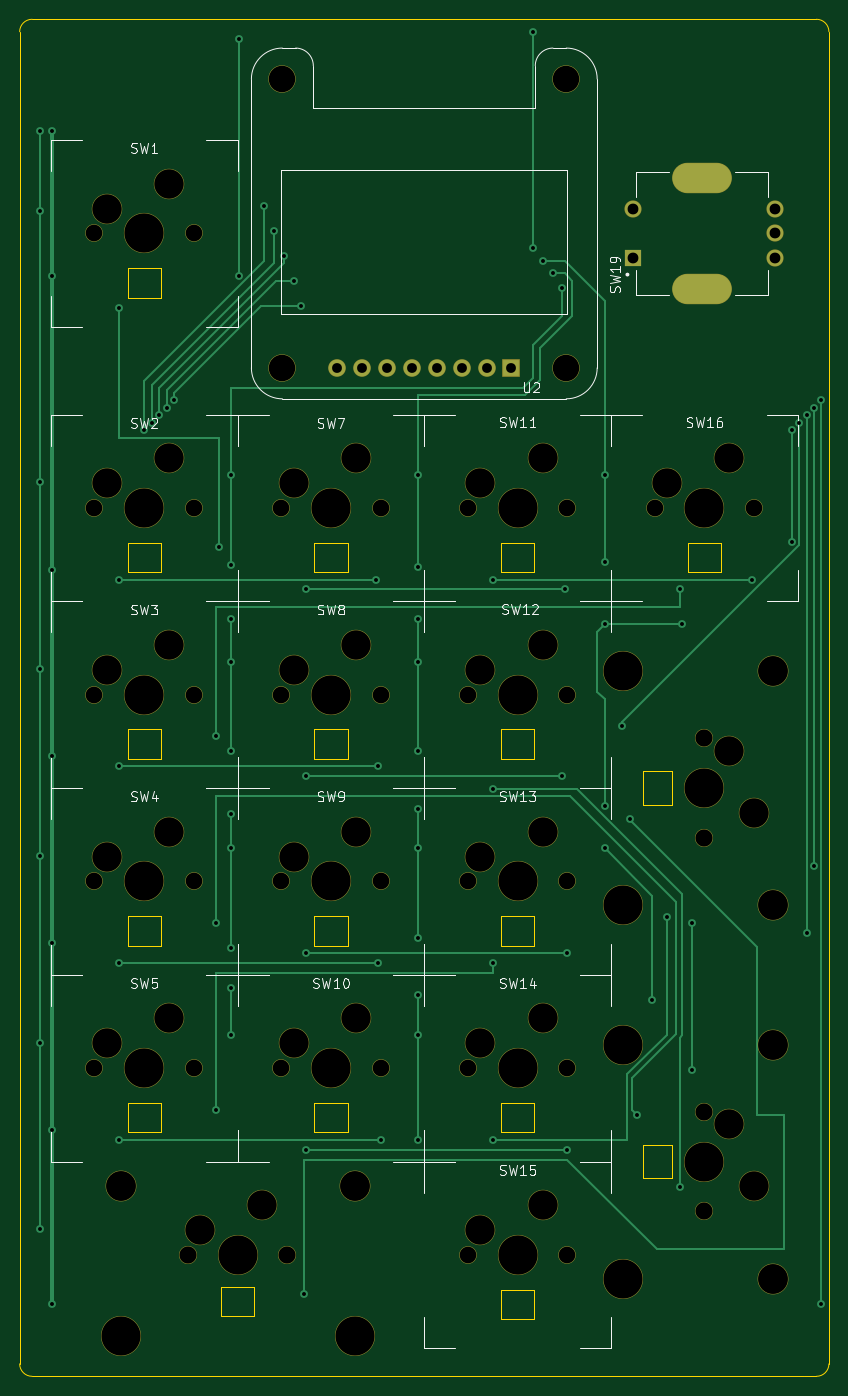
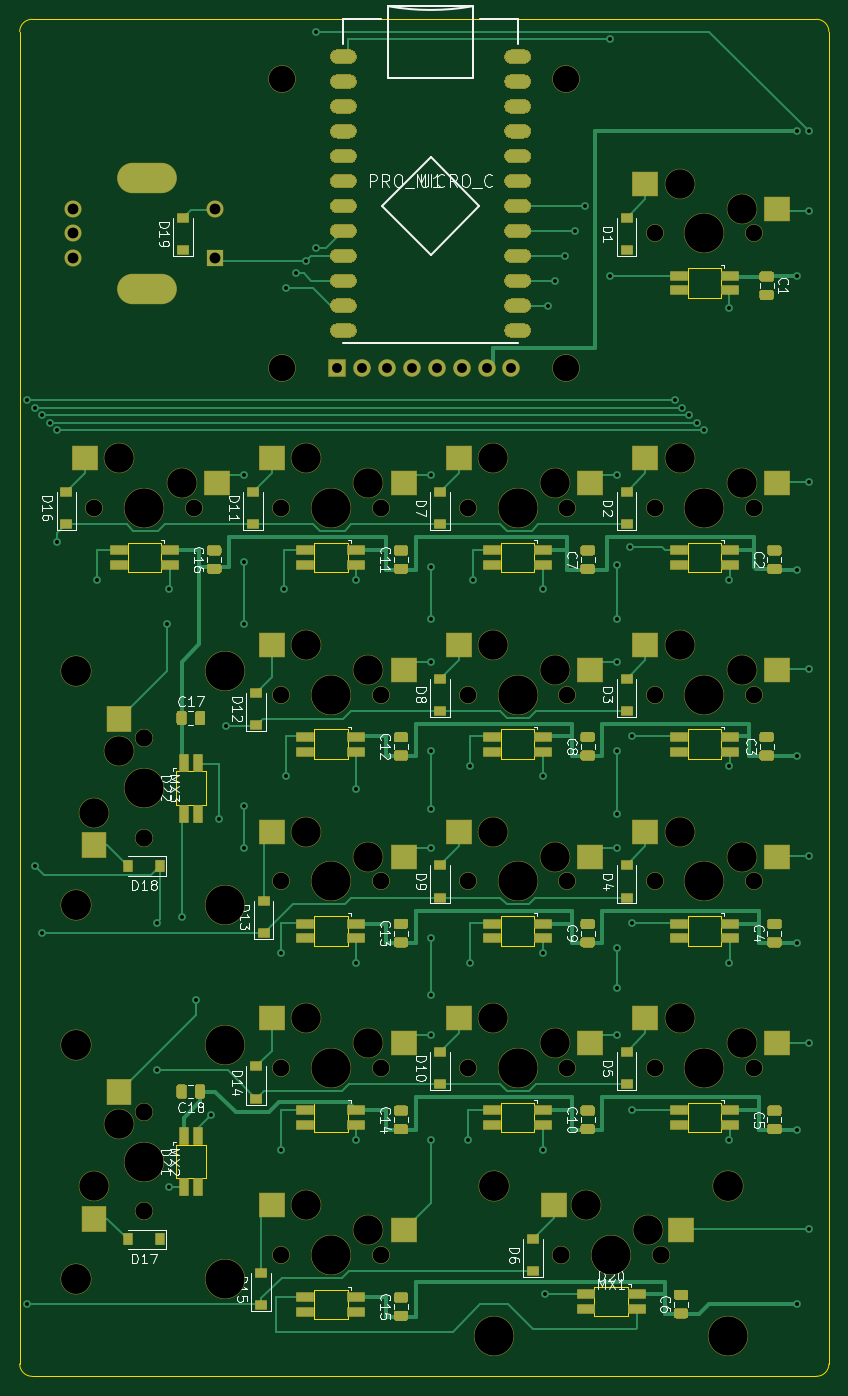
Circuit board: 10 layer files. Board 82.5 x 138.4 mm.
- bottom_copper: Numpadulator-B_Cu.gbr (57664 bytes)
- bottom_mask: Numpadulator-B_Mask.gbr (29263 bytes)
- paste: Numpadulator-B_Paste.gbr (25610 bytes)
- bottom_silk: Numpadulator-B_SilkS.gbr (46902 bytes)
- outline: Numpadulator-Edge_Cuts.gbr (5235 bytes)
- top_copper: Numpadulator-F_Cu.gbr (12282 bytes)
- top_mask: Numpadulator-F_Mask.gbr (4442 bytes)
- paste: Numpadulator-F_Paste.gbr (463 bytes)
- top_silk: Numpadulator-F_SilkS.gbr (27509 bytes)
- drill: Numpadulator.drl (3289 bytes)

=== bottom_copper: Numpadulator-B_Cu.gbr (57664 bytes, source omitted) ===
=== bottom_mask: Numpadulator-B_Mask.gbr (29263 bytes, source omitted) ===
=== paste: Numpadulator-B_Paste.gbr (25610 bytes, source omitted) ===
=== bottom_silk: Numpadulator-B_SilkS.gbr (46902 bytes, source omitted) ===
=== outline: Numpadulator-Edge_Cuts.gbr ===
%TF.GenerationSoftware,KiCad,Pcbnew,(5.1.6)-1*%
%TF.CreationDate,2021-02-05T01:20:54-05:00*%
%TF.ProjectId,Numpadulator,4e756d70-6164-4756-9c61-746f722e6b69,rev?*%
%TF.SameCoordinates,Original*%
%TF.FileFunction,Profile,NP*%
%FSLAX46Y46*%
G04 Gerber Fmt 4.6, Leading zero omitted, Abs format (unit mm)*
G04 Created by KiCad (PCBNEW (5.1.6)-1) date 2021-02-05 01:20:54*
%MOMM*%
%LPD*%
G01*
G04 APERTURE LIST*
%TA.AperFunction,Profile*%
%ADD10C,0.050000*%
%TD*%
%TA.AperFunction,Profile*%
%ADD11C,0.010000*%
%TD*%
G04 APERTURE END LIST*
D10*
X133350000Y-171450000D02*
G75*
G02*
X132080000Y-172720000I-1270000J0D01*
G01*
X130810000Y-172720000D02*
X132080000Y-172720000D01*
X132080000Y-34290000D02*
G75*
G02*
X133350000Y-35560000I0J-1270000D01*
G01*
X130810000Y-34290000D02*
X132080000Y-34290000D01*
X133350000Y-157480000D02*
X133350000Y-35560000D01*
X133350000Y-157480000D02*
X133350000Y-171450000D01*
X50800000Y-35560000D02*
X50800000Y-52578000D01*
X53340000Y-34290000D02*
X52070000Y-34290000D01*
X50800000Y-35560000D02*
G75*
G02*
X52070000Y-34290000I1270000J0D01*
G01*
X50800000Y-171450000D02*
X50800000Y-52578000D01*
X101600000Y-34290000D02*
X53340000Y-34290000D01*
X127508000Y-34290000D02*
X130810000Y-34290000D01*
X101600000Y-34290000D02*
X127508000Y-34290000D01*
X52070000Y-172720000D02*
X130810000Y-172720000D01*
X52070000Y-172720000D02*
G75*
G02*
X50800000Y-171450000I0J1270000D01*
G01*
D11*
%TO.C,SW16*%
X122350000Y-90687500D02*
X118950000Y-90687500D01*
X118950000Y-90687500D02*
X118950000Y-87687500D01*
X118950000Y-87687500D02*
X122350000Y-87687500D01*
X122350000Y-87687500D02*
X122350000Y-90687500D01*
%TO.C,SW2*%
X65200000Y-90687500D02*
X61800000Y-90687500D01*
X61800000Y-90687500D02*
X61800000Y-87687500D01*
X61800000Y-87687500D02*
X65200000Y-87687500D01*
X65200000Y-87687500D02*
X65200000Y-90687500D01*
%TO.C,SW1*%
X65200000Y-62684000D02*
X61800000Y-62684000D01*
X61800000Y-62684000D02*
X61800000Y-59684000D01*
X61800000Y-59684000D02*
X65200000Y-59684000D01*
X65200000Y-59684000D02*
X65200000Y-62684000D01*
%TO.C,SW12*%
X103300000Y-109737500D02*
X99900000Y-109737500D01*
X99900000Y-109737500D02*
X99900000Y-106737500D01*
X99900000Y-106737500D02*
X103300000Y-106737500D01*
X103300000Y-106737500D02*
X103300000Y-109737500D01*
%TO.C,SW15*%
X103300000Y-166887500D02*
X99900000Y-166887500D01*
X99900000Y-166887500D02*
X99900000Y-163887500D01*
X99900000Y-163887500D02*
X103300000Y-163887500D01*
X103300000Y-163887500D02*
X103300000Y-166887500D01*
%TO.C,SW14*%
X103300000Y-147837500D02*
X99900000Y-147837500D01*
X99900000Y-147837500D02*
X99900000Y-144837500D01*
X99900000Y-144837500D02*
X103300000Y-144837500D01*
X103300000Y-144837500D02*
X103300000Y-147837500D01*
%TO.C,SW13*%
X103300000Y-128787500D02*
X99900000Y-128787500D01*
X99900000Y-128787500D02*
X99900000Y-125787500D01*
X99900000Y-125787500D02*
X103300000Y-125787500D01*
X103300000Y-125787500D02*
X103300000Y-128787500D01*
%TO.C,SW11*%
X103300000Y-90687500D02*
X99900000Y-90687500D01*
X99900000Y-90687500D02*
X99900000Y-87687500D01*
X99900000Y-87687500D02*
X103300000Y-87687500D01*
X103300000Y-87687500D02*
X103300000Y-90687500D01*
%TO.C,SW10*%
X84250000Y-147837500D02*
X80850000Y-147837500D01*
X80850000Y-147837500D02*
X80850000Y-144837500D01*
X80850000Y-144837500D02*
X84250000Y-144837500D01*
X84250000Y-144837500D02*
X84250000Y-147837500D01*
%TO.C,SW9*%
X84250000Y-128787500D02*
X80850000Y-128787500D01*
X80850000Y-128787500D02*
X80850000Y-125787500D01*
X80850000Y-125787500D02*
X84250000Y-125787500D01*
X84250000Y-125787500D02*
X84250000Y-128787500D01*
%TO.C,SW8*%
X84250000Y-109737500D02*
X80850000Y-109737500D01*
X80850000Y-109737500D02*
X80850000Y-106737500D01*
X80850000Y-106737500D02*
X84250000Y-106737500D01*
X84250000Y-106737500D02*
X84250000Y-109737500D01*
%TO.C,SW7*%
X84250000Y-90687500D02*
X80850000Y-90687500D01*
X80850000Y-90687500D02*
X80850000Y-87687500D01*
X80850000Y-87687500D02*
X84250000Y-87687500D01*
X84250000Y-87687500D02*
X84250000Y-90687500D01*
%TO.C,SW5*%
X65200000Y-147837500D02*
X61800000Y-147837500D01*
X61800000Y-147837500D02*
X61800000Y-144837500D01*
X61800000Y-144837500D02*
X65200000Y-144837500D01*
X65200000Y-144837500D02*
X65200000Y-147837500D01*
%TO.C,SW4*%
X65200000Y-128787500D02*
X61800000Y-128787500D01*
X61800000Y-128787500D02*
X61800000Y-125787500D01*
X61800000Y-125787500D02*
X65200000Y-125787500D01*
X65200000Y-125787500D02*
X65200000Y-128787500D01*
%TO.C,SW3*%
X65200000Y-109737500D02*
X61800000Y-109737500D01*
X61800000Y-109737500D02*
X61800000Y-106737500D01*
X61800000Y-106737500D02*
X65200000Y-106737500D01*
X65200000Y-106737500D02*
X65200000Y-109737500D01*
%TO.C,D22*%
X114387500Y-114412500D02*
X114387500Y-111012500D01*
X114387500Y-111012500D02*
X117387500Y-111012500D01*
X117387500Y-111012500D02*
X117387500Y-114412500D01*
X117387500Y-114412500D02*
X114387500Y-114412500D01*
%TO.C,D21*%
X114387500Y-152512500D02*
X114387500Y-149112500D01*
X114387500Y-149112500D02*
X117387500Y-149112500D01*
X117387500Y-149112500D02*
X117387500Y-152512500D01*
X117387500Y-152512500D02*
X114387500Y-152512500D01*
%TO.C,D20*%
X74725000Y-166600000D02*
X71325000Y-166600000D01*
X71325000Y-166600000D02*
X71325000Y-163600000D01*
X71325000Y-163600000D02*
X74725000Y-163600000D01*
X74725000Y-163600000D02*
X74725000Y-166600000D01*
%TD*%
M02*

=== top_copper: Numpadulator-F_Cu.gbr (12282 bytes, source omitted) ===
=== top_mask: Numpadulator-F_Mask.gbr ===
%TF.GenerationSoftware,KiCad,Pcbnew,(5.1.6)-1*%
%TF.CreationDate,2021-02-05T01:20:54-05:00*%
%TF.ProjectId,Numpadulator,4e756d70-6164-4756-9c61-746f722e6b69,rev?*%
%TF.SameCoordinates,Original*%
%TF.FileFunction,Soldermask,Top*%
%TF.FilePolarity,Negative*%
%FSLAX46Y46*%
G04 Gerber Fmt 4.6, Leading zero omitted, Abs format (unit mm)*
G04 Created by KiCad (PCBNEW (5.1.6)-1) date 2021-02-05 01:20:54*
%MOMM*%
%LPD*%
G01*
G04 APERTURE LIST*
%ADD10C,1.800000*%
%ADD11C,3.100000*%
%ADD12C,4.100000*%
%ADD13O,6.100000X3.100000*%
%ADD14C,1.750000*%
%ADD15R,1.750000X1.750000*%
%ADD16C,4.087800*%
%ADD17C,3.148000*%
%ADD18C,1.850000*%
%ADD19R,1.800000X1.800000*%
%ADD20C,2.800000*%
G04 APERTURE END LIST*
D10*
%TO.C,SW16*%
X125730000Y-84137500D03*
X115570000Y-84137500D03*
D11*
X123190000Y-79057500D03*
X116840000Y-81597500D03*
D12*
X120650000Y-84137500D03*
%TD*%
D10*
%TO.C,SW2*%
X68580000Y-84137500D03*
X58420000Y-84137500D03*
D11*
X66040000Y-79057500D03*
X59690000Y-81597500D03*
D12*
X63500000Y-84137500D03*
%TD*%
D10*
%TO.C,SW1*%
X68580000Y-56134000D03*
X58420000Y-56134000D03*
D11*
X66040000Y-51054000D03*
X59690000Y-53594000D03*
D12*
X63500000Y-56134000D03*
%TD*%
D10*
%TO.C,SW12*%
X106680000Y-103187500D03*
X96520000Y-103187500D03*
D11*
X104140000Y-98107500D03*
X97790000Y-100647500D03*
D12*
X101600000Y-103187500D03*
%TD*%
D13*
%TO.C,SW19*%
X120396000Y-50434000D03*
X120396000Y-61834000D03*
D14*
X127896000Y-53634000D03*
X127896000Y-56134000D03*
X127896000Y-58634000D03*
X113396000Y-53634000D03*
D15*
X113396000Y-58634000D03*
%TD*%
D16*
%TO.C,MX3*%
X112395000Y-100774500D03*
X112395000Y-124650500D03*
D17*
X127635000Y-100774500D03*
X127635000Y-124650500D03*
D18*
X120650000Y-117792500D03*
X120650000Y-107632500D03*
D11*
X123190000Y-108902500D03*
D16*
X120650000Y-112712500D03*
D11*
X125730000Y-115252500D03*
%TD*%
D16*
%TO.C,MX2*%
X112395000Y-138874500D03*
X112395000Y-162750500D03*
D17*
X127635000Y-138874500D03*
X127635000Y-162750500D03*
D18*
X120650000Y-155892500D03*
X120650000Y-145732500D03*
D11*
X123190000Y-147002500D03*
D16*
X120650000Y-150812500D03*
D11*
X125730000Y-153352500D03*
%TD*%
D16*
%TO.C,MX1*%
X61087000Y-168592500D03*
X84963000Y-168592500D03*
D17*
X61087000Y-153352500D03*
X84963000Y-153352500D03*
D18*
X78105000Y-160337500D03*
X67945000Y-160337500D03*
D11*
X69215000Y-157797500D03*
D16*
X73025000Y-160337500D03*
D11*
X75565000Y-155257500D03*
%TD*%
D10*
%TO.C,SW15*%
X106680000Y-160337500D03*
X96520000Y-160337500D03*
D11*
X104140000Y-155257500D03*
X97790000Y-157797500D03*
D12*
X101600000Y-160337500D03*
%TD*%
D10*
%TO.C,SW14*%
X106680000Y-141287500D03*
X96520000Y-141287500D03*
D11*
X104140000Y-136207500D03*
X97790000Y-138747500D03*
D12*
X101600000Y-141287500D03*
%TD*%
D10*
%TO.C,SW13*%
X106680000Y-122237500D03*
X96520000Y-122237500D03*
D11*
X104140000Y-117157500D03*
X97790000Y-119697500D03*
D12*
X101600000Y-122237500D03*
%TD*%
D10*
%TO.C,SW11*%
X106680000Y-84137500D03*
X96520000Y-84137500D03*
D11*
X104140000Y-79057500D03*
X97790000Y-81597500D03*
D12*
X101600000Y-84137500D03*
%TD*%
D10*
%TO.C,SW10*%
X87630000Y-141287500D03*
X77470000Y-141287500D03*
D11*
X85090000Y-136207500D03*
X78740000Y-138747500D03*
D12*
X82550000Y-141287500D03*
%TD*%
D10*
%TO.C,SW9*%
X87630000Y-122237500D03*
X77470000Y-122237500D03*
D11*
X85090000Y-117157500D03*
X78740000Y-119697500D03*
D12*
X82550000Y-122237500D03*
%TD*%
D10*
%TO.C,SW8*%
X87630000Y-103187500D03*
X77470000Y-103187500D03*
D11*
X85090000Y-98107500D03*
X78740000Y-100647500D03*
D12*
X82550000Y-103187500D03*
%TD*%
D10*
%TO.C,SW7*%
X87630000Y-84137500D03*
X77470000Y-84137500D03*
D11*
X85090000Y-79057500D03*
X78740000Y-81597500D03*
D12*
X82550000Y-84137500D03*
%TD*%
D10*
%TO.C,SW5*%
X68580000Y-141287500D03*
X58420000Y-141287500D03*
D11*
X66040000Y-136207500D03*
X59690000Y-138747500D03*
D12*
X63500000Y-141287500D03*
%TD*%
D10*
%TO.C,SW4*%
X68580000Y-122237500D03*
X58420000Y-122237500D03*
D11*
X66040000Y-117157500D03*
X59690000Y-119697500D03*
D12*
X63500000Y-122237500D03*
%TD*%
D10*
%TO.C,SW3*%
X68580000Y-103187500D03*
X58420000Y-103187500D03*
D11*
X66040000Y-98107500D03*
X59690000Y-100647500D03*
D12*
X63500000Y-103187500D03*
%TD*%
D10*
%TO.C,U2*%
X83185000Y-69850000D03*
X85725000Y-69850000D03*
X88265000Y-69850000D03*
X90805000Y-69850000D03*
X93345000Y-69850000D03*
X95885000Y-69850000D03*
X98425000Y-69850000D03*
D19*
X100965000Y-69850000D03*
D20*
X77597000Y-69850000D03*
X106553000Y-40386000D03*
X77597000Y-40386000D03*
X106553000Y-69850000D03*
%TD*%
M02*

=== paste: Numpadulator-F_Paste.gbr ===
%TF.GenerationSoftware,KiCad,Pcbnew,(5.1.6)-1*%
%TF.CreationDate,2021-02-05T01:20:54-05:00*%
%TF.ProjectId,Numpadulator,4e756d70-6164-4756-9c61-746f722e6b69,rev?*%
%TF.SameCoordinates,Original*%
%TF.FileFunction,Paste,Top*%
%TF.FilePolarity,Positive*%
%FSLAX46Y46*%
G04 Gerber Fmt 4.6, Leading zero omitted, Abs format (unit mm)*
G04 Created by KiCad (PCBNEW (5.1.6)-1) date 2021-02-05 01:20:54*
%MOMM*%
%LPD*%
G01*
G04 APERTURE LIST*
G04 APERTURE END LIST*
M02*

=== top_silk: Numpadulator-F_SilkS.gbr (27509 bytes, source omitted) ===
=== drill: Numpadulator.drl ===
M48
; DRILL file {KiCad (5.1.6)-1} date 02/05/21 01:21:02
; FORMAT={-:-/ absolute / inch / decimal}
; #@! TF.CreationDate,2021-02-05T01:21:02-05:00
; #@! TF.GenerationSoftware,Kicad,Pcbnew,(5.1.6)-1
FMAT,2
INCH
T1C0.0157
T2C0.0394
T3C0.0433
T4C0.0787
T5C0.0669
T6C0.0689
T7C0.1063
T8C0.1181
T9C0.1200
T10C0.1570
T11C0.1575
%
G90
G05
T1
X2.08Y-1.8
X2.08Y-2.12
X2.08Y-3.21
X2.08Y-3.96
X2.08Y-4.71
X2.08Y-5.46
X2.08Y-6.21
X2.13Y-1.8
X2.13Y-2.38
X2.13Y-3.56
X2.13Y-4.31
X2.13Y-5.06
X2.13Y-5.81
X2.13Y-6.51
X2.4Y-2.51
X2.4Y-3.6
X2.4Y-4.35
X2.4Y-5.14
X2.4Y-5.85
X2.5Y-3.0
X2.53Y-2.97
X2.56Y-2.94
X2.59Y-2.91
X2.62Y-2.88
X2.79Y-4.23
X2.79Y-4.98
X2.79Y-5.73
X2.8Y-3.47
X2.85Y-3.18
X2.85Y-3.54
X2.85Y-3.76
X2.85Y-3.93
X2.85Y-4.29
X2.85Y-4.54
X2.85Y-4.68
X2.85Y-5.08
X2.85Y-5.24
X2.85Y-5.43
X2.88Y-1.43
X2.88Y-2.38
X2.98Y-2.1
X3.02Y-2.2
X3.06Y-2.3
X3.1Y-2.4
X3.13Y-2.5
X3.14Y-6.47
X3.15Y-3.64
X3.15Y-4.39
X3.15Y-5.1
X3.15Y-5.89
X3.43Y-3.6
X3.44Y-4.35
X3.44Y-5.14
X3.45Y-5.85
X3.6Y-3.18
X3.6Y-3.55
X3.6Y-3.76
X3.6Y-3.93
X3.6Y-4.29
X3.6Y-4.52
X3.6Y-4.68
X3.6Y-5.04
X3.6Y-5.27
X3.6Y-5.43
X3.6Y-5.85
X3.9Y-3.6
X3.9Y-4.44
X3.9Y-5.14
X3.9Y-5.85
X4.06Y-1.4
X4.06Y-2.27
X4.1Y-2.32
X4.14Y-2.37
X4.18Y-2.43
X4.18Y-4.39
X4.19Y-3.64
X4.2Y-5.1
X4.2Y-5.89
X4.35Y-3.18
X4.35Y-3.53
X4.35Y-3.78
X4.35Y-4.51
X4.35Y-4.68
X4.42Y-4.19
X4.45Y-4.56
X4.48Y-5.75
X4.54Y-5.29
X4.6Y-4.955
X4.65Y-3.64
X4.65Y-6.04
X4.66Y-3.78
X4.7Y-4.98
X4.7Y-5.57
X4.94Y-3.6
X5.1Y-3.0
X5.1Y-3.45
X5.13Y-2.97
X5.16Y-2.94
X5.16Y-5.02
X5.19Y-2.91
X5.19Y-4.75
X5.22Y-2.88
X5.22Y-6.51
T2
X3.275Y-2.75
X3.375Y-2.75
X3.475Y-2.75
X3.575Y-2.75
X3.675Y-2.75
X3.775Y-2.75
X3.875Y-2.75
X3.975Y-2.75
T3
X4.4644Y-2.1116
X4.4644Y-2.3084
X5.0353Y-2.1116
X5.0353Y-2.21
X5.0353Y-2.3084
T5
X3.8Y-5.5625
X4.2Y-5.5625
X3.8Y-4.0625
X4.2Y-4.0625
X3.8Y-3.3125
X4.2Y-3.3125
X2.3Y-2.21
X2.7Y-2.21
X2.3Y-5.5625
X2.7Y-5.5625
X3.8Y-4.8125
X4.2Y-4.8125
X2.3Y-4.0625
X2.7Y-4.0625
X4.55Y-3.3125
X4.95Y-3.3125
X3.05Y-4.0625
X3.45Y-4.0625
X2.3Y-3.3125
X2.7Y-3.3125
X3.05Y-3.3125
X3.45Y-3.3125
X3.05Y-4.8125
X3.45Y-4.8125
X2.3Y-4.8125
X2.7Y-4.8125
X3.8Y-6.3125
X4.2Y-6.3125
X3.05Y-5.5625
X3.45Y-5.5625
T6
X2.675Y-6.3125
X3.075Y-6.3125
X4.75Y-5.7375
X4.75Y-6.1375
X4.75Y-4.2375
X4.75Y-4.6375
T7
X3.055Y-1.59
X3.055Y-2.75
X4.195Y-1.59
X4.195Y-2.75
T8
X3.85Y-4.7125
X4.1Y-4.6125
X4.85Y-4.2875
X4.95Y-4.5375
X2.35Y-3.9625
X2.6Y-3.8625
X4.6Y-3.2125
X4.85Y-3.1125
X3.1Y-3.9625
X3.35Y-3.8625
X2.35Y-3.2125
X2.6Y-3.1125
X3.1Y-3.2125
X3.35Y-3.1125
X3.1Y-4.7125
X3.35Y-4.6125
X2.35Y-4.7125
X2.6Y-4.6125
X2.725Y-6.2125
X2.975Y-6.1125
X3.85Y-6.2125
X4.1Y-6.1125
X3.1Y-5.4625
X3.35Y-5.3625
X3.85Y-5.4625
X4.1Y-5.3625
X3.85Y-3.9625
X4.1Y-3.8625
X3.85Y-3.2125
X4.1Y-3.1125
X2.35Y-2.11
X2.6Y-2.01
X2.35Y-5.4625
X2.6Y-5.3625
X4.85Y-5.7875
X4.95Y-6.0375
T9
X3.345Y-6.0375
X5.025Y-5.4675
X5.025Y-6.4075
X5.025Y-3.9675
X5.025Y-4.9075
X2.405Y-6.0375
T10
X2.405Y-6.6375
X2.875Y-6.3125
X3.345Y-6.6375
X4.425Y-5.4675
X4.425Y-6.4075
X4.75Y-5.9375
X4.425Y-3.9675
X4.425Y-4.9075
X4.75Y-4.4375
T11
X4.0Y-4.8125
X2.5Y-4.0625
X4.75Y-3.3125
X3.25Y-4.0625
X2.5Y-3.3125
X3.25Y-3.3125
X3.25Y-4.8125
X2.5Y-4.8125
X4.0Y-6.3125
X3.25Y-5.5625
X4.0Y-5.5625
X4.0Y-4.0625
X4.0Y-3.3125
X2.5Y-2.21
X2.5Y-5.5625
T4
G00X4.7243Y-1.9856
M15
G01X4.7557Y-1.9856
M16
G05
G00X4.7243Y-2.4344
M15
G01X4.7557Y-2.4344
M16
G05
T0
M30
